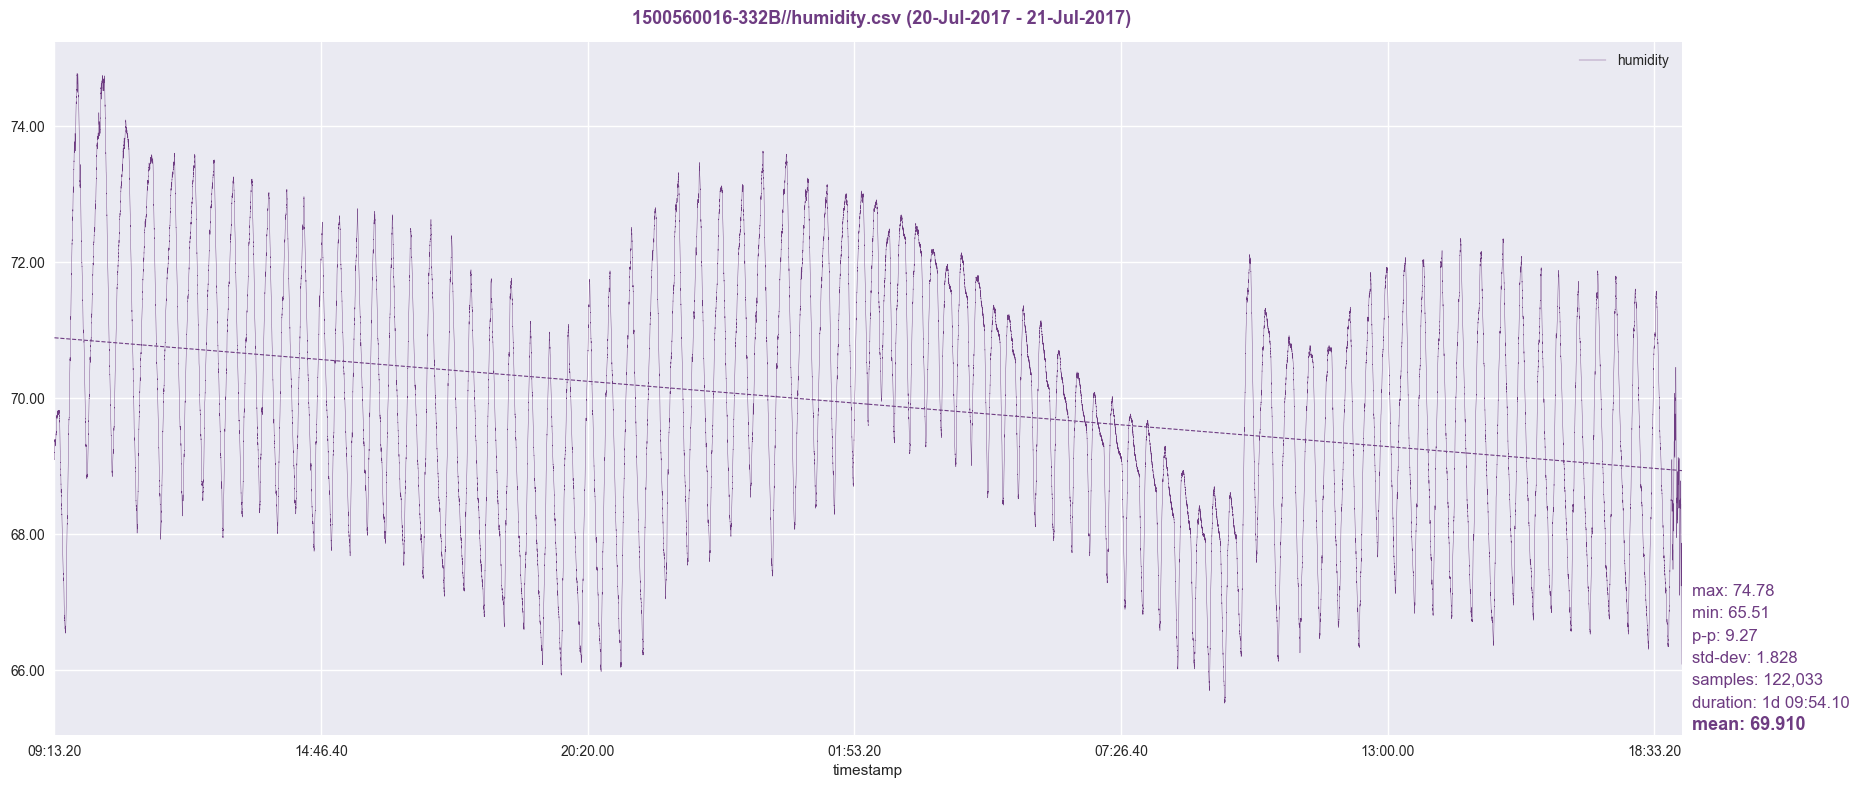

The file beside this chart, header and first rows:
timestamp, humidity
1500560017, 69.1
1500560018, 69.1
1500560019, 69.13
1500560020, 69.16
1500560021, 69.16
1500560022, 69.16
1500560023, 69.16
1500560024, 69.16
1500560025, 69.18
1500560026, 69.18
1500560027, 69.19
1500560028, 69.18
1500560029, 69.2
1500560030, 69.2
1500560031, 69.22
1500560032, 69.23
1500560033, 69.27
1500560034, 69.3
1500560035, 69.29
1500560036, 69.31
1500560037, 69.33
1500560038, 69.36
1500560039, 69.37
1500560040, 69.37
1500560041, 69.38
1500560042, 69.39
1500560043, 69.39
1500560044, 69.38
1500560045, 69.38
1500560046, 69.36
1500560047, 69.39
1500560048, 69.36
1500560049, 69.38
1500560050, 69.39
1500560051, 69.38
1500560052, 69.39
1500560053, 69.39
1500560054, 69.39
1500560055, 69.39
1500560056, 69.38
1500560057, 69.39
1500560058, 69.38
1500560059, 69.38
1500560060, 69.38
1500560061, 69.38
1500560062, 69.39
1500560063, 69.39
1500560064, 69.38
1500560065, 69.36
1500560066, 69.36
1500560067, 69.35
1500560068, 69.37
1500560069, 69.36
1500560070, 69.36
1500560071, 69.34
1500560072, 69.34
1500560073, 69.33
1500560074, 69.34
1500560075, 69.34
1500560076, 69.34
... 121,973 more rows
